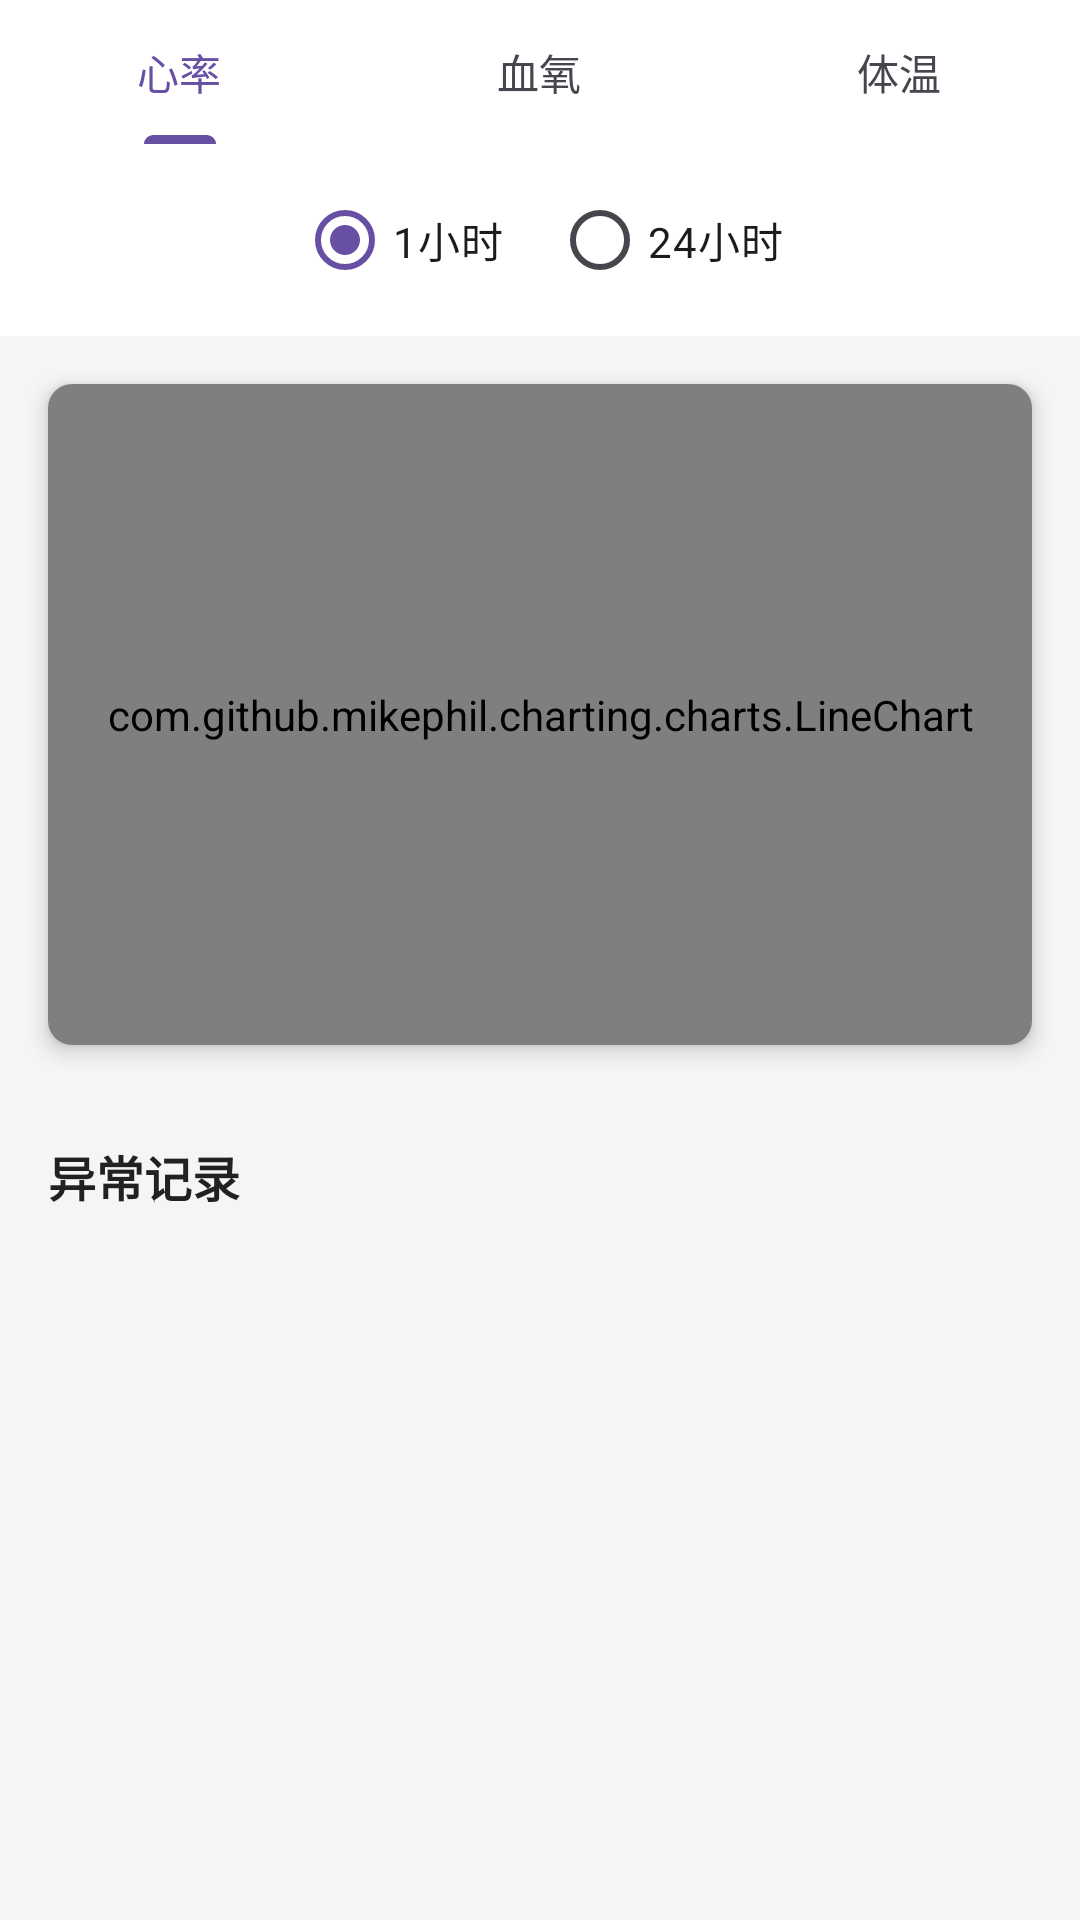

Layout XML and referenced resources for this Android screen:
<!-- AndroidManifest.xml: application theme Theme.Health_Check_APP -->
<!-- res/layout/activity_history.xml -->
<?xml version="1.0" encoding="utf-8"?>
<LinearLayout xmlns:android="http://schemas.android.com/apk/res/android"
    xmlns:app="http://schemas.android.com/apk/res-auto"
    android:layout_width="match_parent"
    android:layout_height="match_parent"
    android:orientation="vertical"
    android:background="#F5F5F5">

    
    <com.google.android.material.tabs.TabLayout
        android:id="@+id/tabLayout"
        android:layout_width="match_parent"
        android:layout_height="wrap_content"
        android:background="@color/white"
        app:tabMode="fixed"
        app:tabGravity="fill">
        
        <com.google.android.material.tabs.TabItem
            android:text="@string/tab_heart_rate" />
        
        <com.google.android.material.tabs.TabItem
            android:text="@string/tab_blood_oxygen" />
        
        <com.google.android.material.tabs.TabItem
            android:text="@string/tab_temperature" />
    </com.google.android.material.tabs.TabLayout>

    
    <RadioGroup
        android:id="@+id/timeRangeGroup"
        android:layout_width="match_parent"
        android:layout_height="wrap_content"
        android:orientation="horizontal"
        android:padding="8dp"
        android:background="@color/white"
        android:gravity="center">
        
        <RadioButton
            android:id="@+id/radio1Hour"
            android:layout_width="wrap_content"
            android:layout_height="wrap_content"
            android:text="@string/one_hour"
            android:checked="true"
            android:layout_marginEnd="16dp" />
        
        <RadioButton
            android:id="@+id/radio24Hours"
            android:layout_width="wrap_content"
            android:layout_height="wrap_content"
            android:text="@string/twenty_four_hours" />
    </RadioGroup>

    
    <androidx.cardview.widget.CardView
        android:layout_width="match_parent"
        android:layout_height="0dp"
        android:layout_weight="1"
        android:layout_margin="16dp"
        app:cardCornerRadius="8dp"
        app:cardElevation="4dp">
        
        <com.github.mikephil.charting.charts.LineChart
            android:id="@+id/chart"
            android:layout_width="match_parent"
            android:layout_height="match_parent"
            android:padding="8dp" />
    </androidx.cardview.widget.CardView>

    
    <TextView
        android:layout_width="match_parent"
        android:layout_height="wrap_content"
        android:text="@string/alert_log"
        android:textSize="16sp"
        android:textStyle="bold"
        android:textColor="@color/text_primary"
        android:padding="16dp"
        android:paddingBottom="8dp" />

    <androidx.recyclerview.widget.RecyclerView
        android:id="@+id/alertLogRecyclerView"
        android:layout_width="match_parent"
        android:layout_height="0dp"
        android:layout_weight="1"
        android:paddingStart="16dp"
        android:paddingEnd="16dp"
        android:paddingBottom="16dp" />

</LinearLayout>
<!-- resources referenced by this layout -->
<resources>
  <color name="text_primary">#212121</color>
  <color name="white">#FFFFFFFF</color>
  <string name="alert_log">异常记录</string>
  <string name="one_hour">1小时</string>
  <string name="tab_blood_oxygen">血氧</string>
  <string name="tab_heart_rate">心率</string>
  <string name="tab_temperature">体温</string>
  <string name="twenty_four_hours">24小时</string>
  <style name="Theme.Health_Check_APP" parent="Base.Theme.Health_Check_APP" />
  <style name="Base.Theme.Health_Check_APP" parent="Theme.Material3.DayNight.NoActionBar">
          
          
      </style>
</resources>
